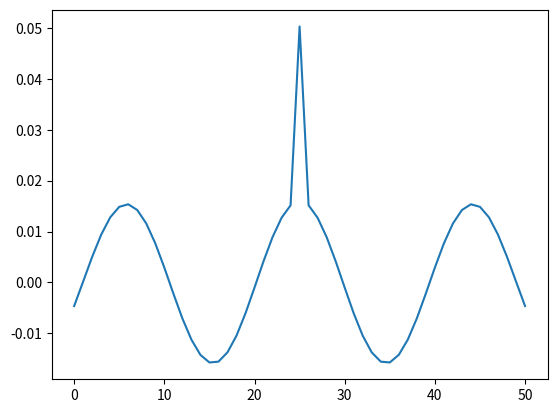
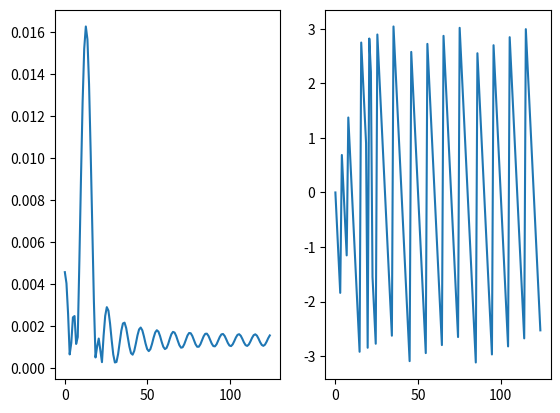

Here is the Python script that generated these plots, in order:
# -*- coding: utf-8 -*-
"""
Created on Thu Sep  3 10:32:24 2020

[redacted]
"""


import numpy as np
import math as m
from scipy.fftpack import fft
import matplotlib.pyplot as plt


def my_fft(data, fs):
    """
    Fast Fourier Transform

    input:
        data: 1-dimension signal
        fs: the sampling frequency of the signal (Hz)

    output:
        fre: the frequency coordinates
        mode: the amplitude for each discrete frequency point
        ang: the phase for each discrete frequency point
    """

    L = len(data)
    N = np.power(2, np.ceil(np.log2(L))) * 4
    N = N.astype('int')
    FFT_y = (fft(data, N)) / L * 2
    fre = np.arange(int(N / 2)) * fs / N
    FFT_y = FFT_y[range(int(N / 2))]

    mode = abs(FFT_y)
    ang = np.angle(FFT_y)
    return fre, mode, ang


def my_filter(fs, fl, fh, length):
    """
    The FIR band-pass filters based on window function method, where rectangular window is used

    input:
        fs: the sampling frequency (Hz)
        fl: lower-cut-off frequency (Hz)
        fh: higher-cut-off frequency (Hz)
        length: the length of the designed filter (need be set as odd)
    """

    wl = fl/fs*2*m.pi
    wh = fh/fs*2*m.pi
    
    middle = (length-1)/2
    fliter = np.zeros(length)
    
    for i in range(length):
        if i == middle:
            fliter[i] = (wh - wl)
        else:
            fliter[i] = m.sin(wh*(i-middle))/(m.pi*(i-middle)) - m.sin(wl*(i-middle))/(m.pi*(i-middle))

    return fliter


if  __name__ == '__main__':
    filter = my_filter(fs=250, fl=12, fh=14, length=51)
    plt.plot(filter) # plot the elements of the filter array

    Fre, mode, ang = my_fft(filter, 250)
    plt.figure()
    plt.subplot(1, 2, 1)
    plt.plot(Fre, mode) # plot amplitude-frequency response
    plt.subplot(1, 2, 2)
    plt.plot(Fre, ang) # plot phase-frequency response
    plt.show()






